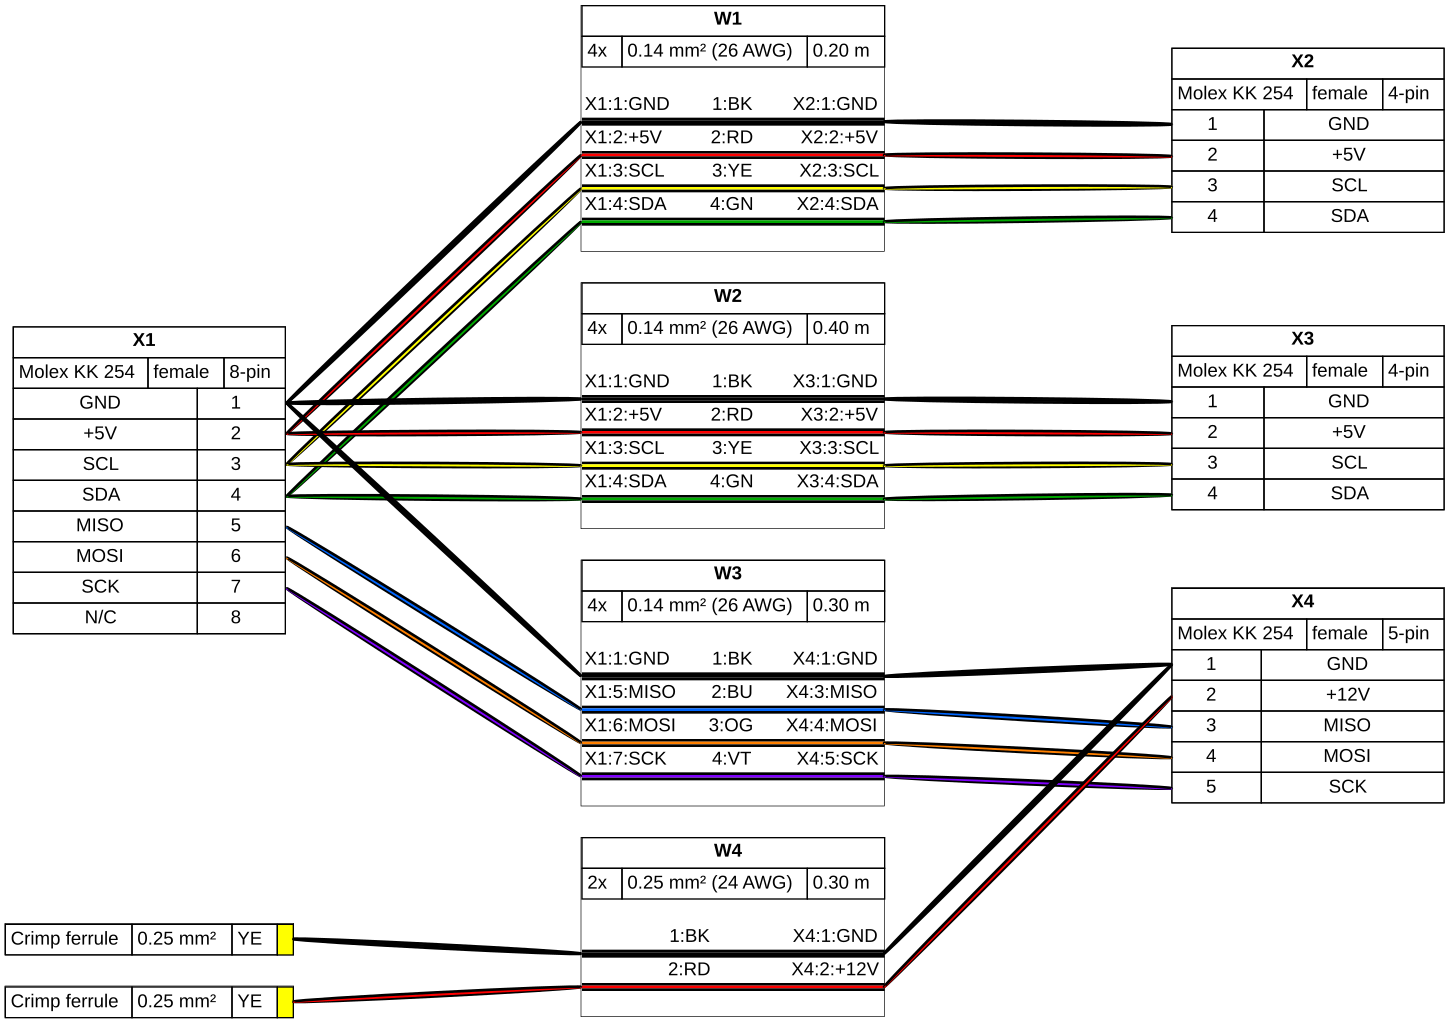

Data behind this chart, as committed beside it:
#	Qty	Unit	Description	Designators	Per Harness
4	1		Cable, 2 x 0.25 mm²		WV-DEMO-02-demo02: 1
5	2		Connector, Crimp ferrule, 0.25 mm², YE		WV-DEMO-02-demo02: 2
6	2		Connector, Molex KK 254, female, 4 pins		WV-DEMO-02-demo02: 2
7	1		Connector, Molex KK 254, female, 5 pins		WV-DEMO-02-demo02: 1
8	1		Connector, Molex KK 254, female, 8 pins		WV-DEMO-02-demo02: 1
9	0.9	m	Wire, 0.14 mm², BK		WV-DEMO-02-demo02: 0.90 m
10	0.3	m	Wire, 0.14 mm², BU		WV-DEMO-02-demo02: 0.30 m
11	0.6	m	Wire, 0.14 mm², GN		WV-DEMO-02-demo02: 0.60 m
12	0.3	m	Wire, 0.14 mm², OG		WV-DEMO-02-demo02: 0.30 m
13	0.6	m	Wire, 0.14 mm², RD		WV-DEMO-02-demo02: 0.60 m
14	0.3	m	Wire, 0.14 mm², VT		WV-DEMO-02-demo02: 0.30 m
15	0.6	m	Wire, 0.14 mm², YE		WV-DEMO-02-demo02: 0.60 m
